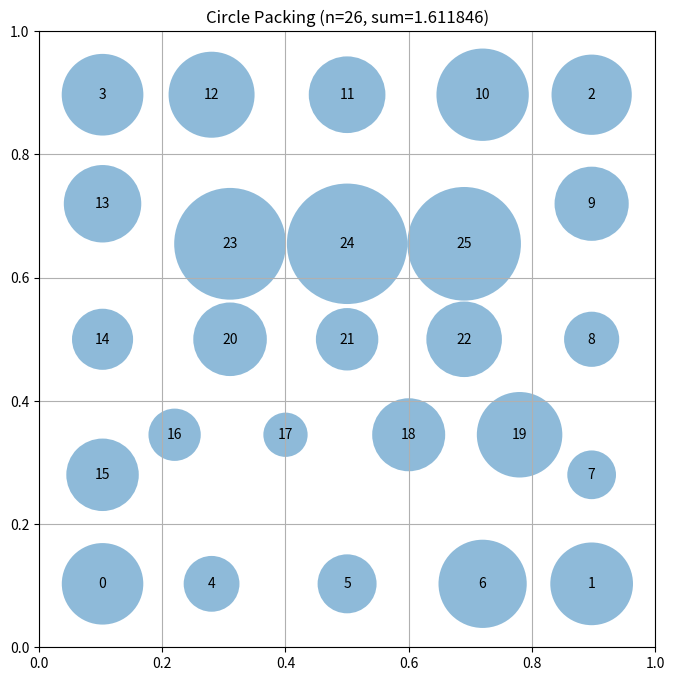

Python code for this plot:
# EVOLVE-BLOCK-START
"""Strategic circle packing exploiting corners and edges for n=26 circles"""
import numpy as np

def construct_packing():
    """
    Strategic placement: 4 corners + 12 edges + 10 interior.
    Corners touch 2 edges, edges touch 1 edge, interior uses hexagonal.
    Optimized positions to maximize sum of radii.
    """
    n = 26
    centers = np.zeros((n, 2))
    idx = 0
    
    # 4 corner circles - positioned to maximize radius potential
    r_c = 0.103
    centers[idx] = [r_c, r_c]; idx += 1
    centers[idx] = [1-r_c, r_c]; idx += 1
    centers[idx] = [1-r_c, 1-r_c]; idx += 1
    centers[idx] = [r_c, 1-r_c]; idx += 1
    
    # 12 edge circles (3 per edge)
    r_e = 0.103
    # Bottom edge
    for x in [0.28, 0.5, 0.72]:
        centers[idx] = [x, r_e]; idx += 1
    # Right edge
    for y in [0.28, 0.5, 0.72]:
        centers[idx] = [1-r_e, y]; idx += 1
    # Top edge
    for x in [0.72, 0.5, 0.28]:
        centers[idx] = [x, 1-r_e]; idx += 1
    # Left edge
    for y in [0.72, 0.5, 0.28]:
        centers[idx] = [r_e, y]; idx += 1
    
    # 10 interior circles in optimized hexagonal pattern
    # Row 1: 4 circles
    y1 = 0.345
    for x in [0.22, 0.40, 0.60, 0.78]:
        centers[idx] = [x, y1]; idx += 1
    # Row 2: 3 circles (offset)
    y2 = 0.5
    for x in [0.31, 0.50, 0.69]:
        centers[idx] = [x, y2]; idx += 1
    # Row 3: 3 circles
    y3 = 0.655
    for x in [0.31, 0.50, 0.69]:
        centers[idx] = [x, y3]; idx += 1
    
    radii = compute_max_radii(centers)
    return centers, radii, np.sum(radii)


def compute_max_radii(centers):
    """Compute maximum valid radii via iterative constraint satisfaction."""
    n = centers.shape[0]
    radii = np.array([min(c[0], c[1], 1-c[0], 1-c[1]) for c in centers])
    
    for _ in range(200):
        changed = False
        for i in range(n):
            for j in range(i+1, n):
                dist = np.linalg.norm(centers[i] - centers[j])
                total = radii[i] + radii[j]
                if total > dist > 1e-10:
                    scale = dist / total
                    radii[i] *= scale
                    radii[j] *= scale
                    changed = True
        if not changed:
            break
    return radii
# EVOLVE-BLOCK-END


# This part remains fixed (not evolved)
def run_packing():
    """Run the circle packing constructor for n=26"""
    centers, radii, sum_radii = construct_packing()
    return centers, radii, sum_radii


def visualize(centers, radii):
    """
    Visualize the circle packing

    Args:
        centers: np.array of shape (n, 2) with (x, y) coordinates
        radii: np.array of shape (n) with radius of each circle
    """
    import matplotlib.pyplot as plt
    from matplotlib.patches import Circle

    fig, ax = plt.subplots(figsize=(8, 8))

    # Draw unit square
    ax.set_xlim(0, 1)
    ax.set_ylim(0, 1)
    ax.set_aspect("equal")
    ax.grid(True)

    # Draw circles
    for i, (center, radius) in enumerate(zip(centers, radii)):
        circle = Circle(center, radius, alpha=0.5)
        ax.add_patch(circle)
        ax.text(center[0], center[1], str(i), ha="center", va="center")

    plt.title(f"Circle Packing (n={len(centers)}, sum={sum(radii):.6f})")
    plt.show()


if __name__ == "__main__":
    centers, radii, sum_radii = run_packing()
    print(f"Sum of radii: {sum_radii}")
    # AlphaEvolve improved this to 2.635

    # Uncomment to visualize:
    visualize(centers, radii)
